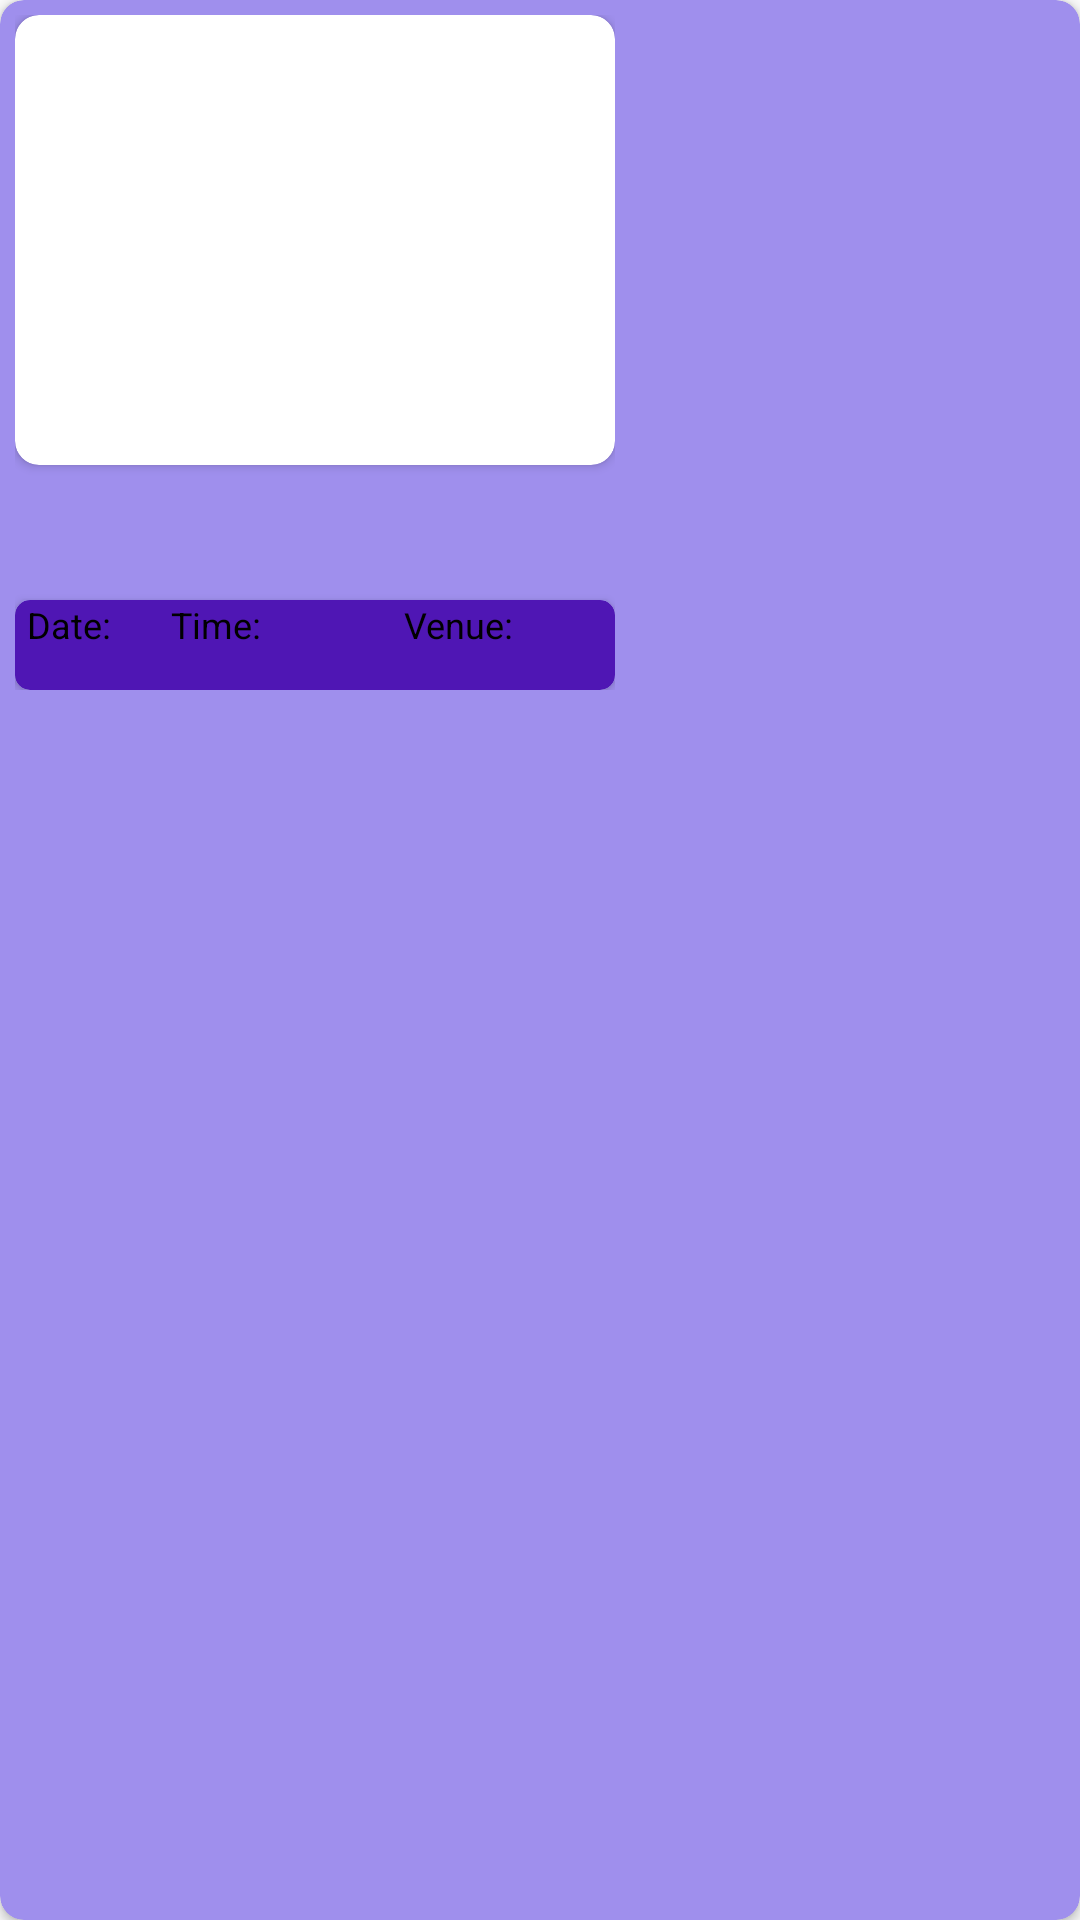

Reconstruct the res/layout file that produces this screen, plus the resources it refers to.
<!-- AndroidManifest.xml: application theme Theme.Samagam -->
<!-- res/layout/upcoming_item.xml -->
<?xml version="1.0" encoding="utf-8"?>
<androidx.cardview.widget.CardView xmlns:android="http://schemas.android.com/apk/res/android"
    android:layout_width="wrap_content"
    android:layout_height="wrap_content"
    xmlns:app="http://schemas.android.com/apk/res-auto"
    app:cardCornerRadius="8dp"
    android:layout_margin="@dimen/_10sdp"
    app:cardBackgroundColor="#9F8FED"
    xmlns:tools="http://schemas.android.com/tools">

    <LinearLayout
        android:layout_width="wrap_content"
        android:orientation="vertical"
        android:layout_margin="5dp"
        android:layout_height="wrap_content">

        <androidx.cardview.widget.CardView
            android:layout_width="@dimen/_200sdp"
            android:layout_height="wrap_content"
            app:cardCornerRadius="8dp">
            <androidx.constraintlayout.widget.ConstraintLayout
                android:layout_width="match_parent"
                android:layout_height="match_parent">
                <ProgressBar
                    android:id="@+id/sale_progressBar"
                    android:layout_width="wrap_content"
                    android:layout_height="wrap_content"
                    android:layout_gravity="center"
                    android:theme="@style/progressBar"
                    app:layout_constraintBottom_toBottomOf="parent"
                    app:layout_constraintEnd_toEndOf="parent"
                    app:layout_constraintStart_toStartOf="parent"
                    app:layout_constraintTop_toTopOf="parent"
                    tools:visibility="visible" />
                <ImageView
                    android:id="@+id/postImage"
                    android:layout_width="0dp"
                    android:layout_height="0dp"
                    android:scaleType="fitXY"
                    app:layout_constraintDimensionRatio="4:3"
                    app:layout_constraintBottom_toBottomOf="parent"
                    app:layout_constraintEnd_toEndOf="parent"
                    app:layout_constraintStart_toStartOf="parent" />

            </androidx.constraintlayout.widget.ConstraintLayout>
        </androidx.cardview.widget.CardView>

        <TextView
            android:id="@+id/club_name"
            android:layout_width="wrap_content"
            android:layout_height="wrap_content"
            android:text=""
            android:layout_marginStart="@dimen/_10sdp"
            android:layout_marginTop="5dp"
            android:textColor="#4F16B4"
            android:fontFamily="@font/londrina_solid"/>

        <TextView
            android:id="@+id/event_name"
            android:layout_width="wrap_content"
            android:layout_height="wrap_content"
            android:text=""
            android:textColor="@color/white"
            android:layout_marginStart="@dimen/_10sdp"
            android:layout_marginTop="2dp"
            android:fontFamily="@font/londrina_solid"/>

        <androidx.cardview.widget.CardView
            android:layout_width="match_parent"
            android:layout_height="@dimen/_30sdp"
            app:cardBackgroundColor="#4F16B4"
            app:cardCornerRadius="5dp">

            <LinearLayout
                android:layout_width="match_parent"
                android:layout_height="match_parent"
                android:orientation="horizontal">
                <LinearLayout
                    android:layout_width="wrap_content"
                    android:layout_height="match_parent"
                    android:layout_weight="0.3"
                    android:orientation="vertical">
                    <TextView
                        android:layout_width="match_parent"
                        android:layout_height="wrap_content"
                        android:text="Date:"
                        android:paddingStart="@dimen/_4sdp"
                        android:textColor="@color/black"
                        android:textSize="12sp"/>
                    <TextView
                        android:id="@+id/date"
                        android:layout_width="match_parent"
                        android:layout_height="wrap_content"
                        android:textSize="10sp"
                        android:textStyle="bold"
                        android:paddingStart="4sp"
                        android:textColor="#FFFFFF"
                        android:text=""/>


                </LinearLayout>

                <LinearLayout
                    android:layout_width="wrap_content"
                    android:layout_height="match_parent"
                    android:layout_weight="0.2"
                    android:orientation="vertical">
                    <TextView
                        android:layout_width="match_parent"
                        android:layout_height="wrap_content"
                        android:text="Time:"
                        android:textColor="@color/black"
                        android:textSize="12sp"/>
                    <TextView
                        android:id="@+id/time"
                        android:layout_width="match_parent"
                        android:layout_height="wrap_content"
                        android:textSize="10sp"
                        android:textStyle="bold"
                        android:textColor="#FFFFFF"
                        android:text=""/>


                </LinearLayout>

                <LinearLayout
                    android:layout_width="wrap_content"
                    android:layout_height="match_parent"
                    android:layout_weight="1"
                    android:orientation="vertical">
                    <TextView
                        android:layout_width="match_parent"
                        android:layout_height="wrap_content"
                        android:text="Venue:"
                        android:textAlignment="center"
                        android:textColor="@color/black"
                        android:textSize="12sp"/>
                    <TextView
                        android:id="@+id/venue"
                        android:layout_width="match_parent"
                        android:layout_height="wrap_content"
                        android:textSize="10sp"
                        android:singleLine="true"
                        android:focusable="true"
                        android:ellipsize="marquee"
                        android:marqueeRepeatLimit="marquee_forever"
                        android:fontFamily="@font/londrina_solid"
                        android:focusableInTouchMode="true"
                        android:maxWidth="@dimen/_40sdp"
                        android:textStyle="bold"
                        android:textAlignment="center"
                        android:textColor="#FFFFFF"
                        android:text=""/>


                </LinearLayout>

            </LinearLayout>



        </androidx.cardview.widget.CardView>

    </LinearLayout>





</androidx.cardview.widget.CardView>
<!-- resources referenced by this layout -->
<resources>
  <color name="black">#FF000000</color>
  <color name="white">#FFFFFFFF</color>
  <dimen name="_10sdp">10.00dp</dimen>
  <dimen name="_200sdp">200.00dp</dimen>
  <dimen name="_30sdp">30.00dp</dimen>
  <dimen name="_40sdp">40.00dp</dimen>
  <dimen name="_4sdp">4.00dp</dimen>
  <style name="progressBar">
          <item name="colorSecondary">@color/dark_pink</item>
      </style>
  <style name="Theme.Samagam" parent="Base.Theme.Samagam" />
  <color name="dark_pink">#932A6E</color>
  <style name="Base.Theme.Samagam" parent="Theme.AppCompat.Light.NoActionBar">
          
          
      </style>
</resources>
